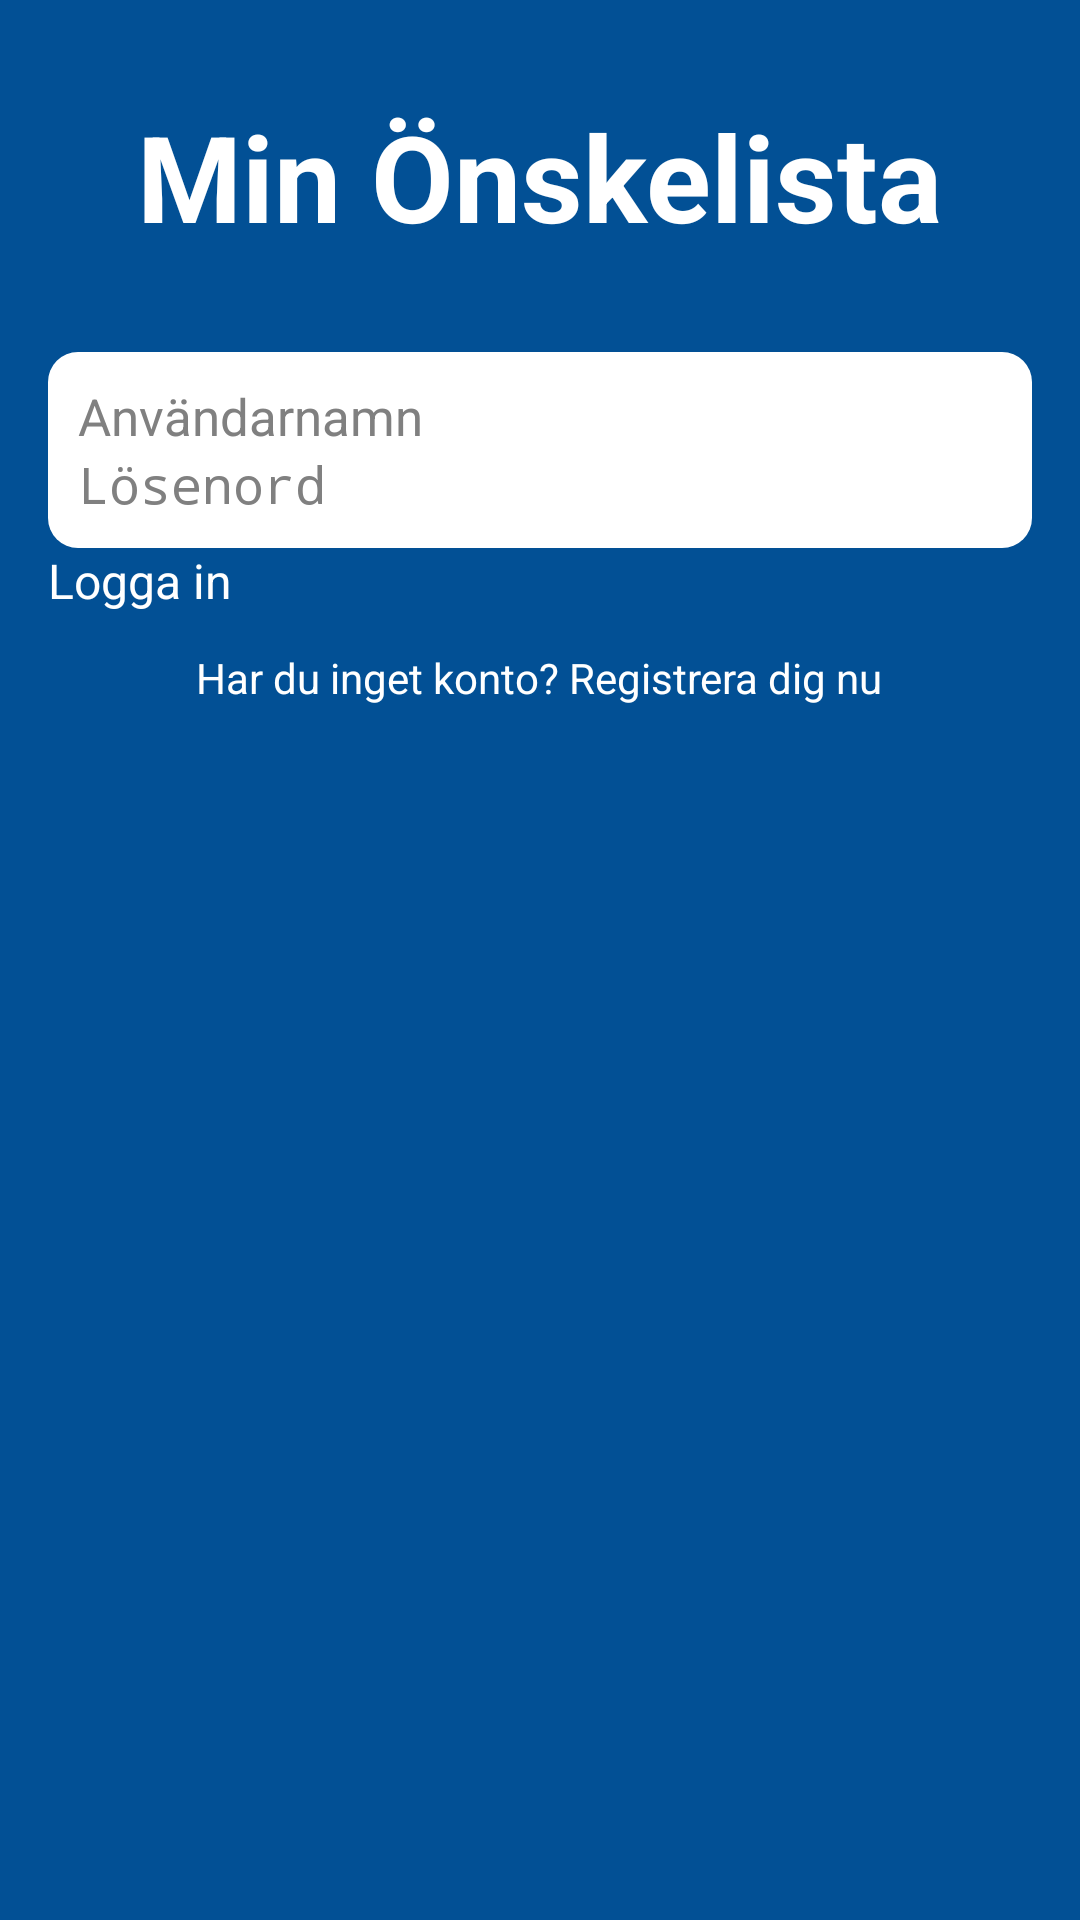

Here is an Android app screen rendered from its layout file. Give the layout XML and the strings, colors and styles it references.
<!-- AndroidManifest.xml: application theme Theme.Mywishlist -->
<!-- res/layout/activity_login.xml -->
<RelativeLayout xmlns:android="http://schemas.android.com/apk/res/android"
    xmlns:tools="http://schemas.android.com/tools"
    android:layout_width="match_parent"
    android:layout_height="match_parent"
    tools:context="se.kfreiholtz.mywishlist.userinterfaces.LoginActivity"
    style="@style/Background">


    <TextView
        android:id="@+id/title"
        style="@style/Title"/>

    <LinearLayout
        android:id="@+id/editTextLayout"
        android:background="@drawable/layout_corners"
        style="@style/FieldContainer">


        <EditText
            android:id="@+id/usernameField"
            android:hint="@string/username_hint"
            android:inputType="textCapSentences"
            style="@style/EditText" />
        <requestFocus />

        <EditText
            android:id="@+id/passwordField"
            android:hint="@string/password_hint"
            android:inputType="textPassword"
            style="@style/EditText"/>
    </LinearLayout>

    <Button
        android:id="@+id/loginButton"
        android:text="@string/login_button_label"
        style="@style/Button" />

    <TextView
        android:layout_width="wrap_content"
        android:layout_height="wrap_content"
        android:text="@string/register_now"
        android:id="@+id/signUpTextButton"
        android:layout_below="@+id/loginButton"
        android:layout_centerHorizontal="true"
        android:layout_marginTop="12dp"
        android:textColor="@android:color/white"/>




</RelativeLayout>
<!-- resources referenced by this layout -->
<resources>
  <!-- drawable layout_corners (drawable) -->
  <?xml version="1.0" encoding="UTF-8"?>
  <shape xmlns:android="http://schemas.android.com/apk/res/android"
      android:layout_height="match_parent" android:layout_width="match_parent">
      <solid android:color="#FFFFFF"/>
      <corners android:radius="10dip"/>
      <padding android:left="0dip" android:top="0dip" android:right="0dip" android:bottom="0dip" />
  </shape>
  <string name="login_button_label">Logga in</string>
  <string name="password_hint">Lösenord</string>
  <string name="register_now">Har du inget konto? Registrera dig nu</string>
  <string name="username_hint">Användarnamn</string>
  <style name="Background">
          <item name="android:background">@color/wish_list_blue</item>
      </style>
  <style name="EditText">
          <item name="android:layout_width">match_parent</item>
          <item name="android:layout_height">wrap_content</item>
          <item name="android:textSize">17sp</item>
          <item name="android:textColor">@android:color/black</item>
          <item name="android:ems">10</item>
      </style>
  <color name="wish_list_blue">#025095</color>
  <dimen name="activity_horizontal_margin">16dp</dimen>
  <dimen name="universal_text_margin">32dp</dimen>
  <dimen name="login_padding">10dp</dimen>
  <string name="app_name">Min Önskelista</string>
  <style name="PopupMenu.Mywishlist" parent="@android:style/Widget.Holo.Light.ListPopupWindow">
          <item name="android:popupBackground">@drawable/menu_dropdown_panel_mywishlist</item>
      </style>
  <style name="DropDownListView.Mywishlist" parent="@android:style/Widget.Holo.Light.ListView.DropDown">
          <item name="android:listSelector">@drawable/selectable_background_mywishlist</item>
      </style>
  <style name="ActionBarTabStyle.Mywishlist" parent="@android:style/Widget.Holo.Light.ActionBar.TabView">
          <item name="android:background">@drawable/tab_indicator_ab_mywishlist</item>
      </style>
  <style name="DropDownNav.Mywishlist" parent="@android:style/Widget.Holo.Light.Spinner">
          <item name="android:background">@drawable/spinner_background_ab_mywishlist</item>
          <item name="android:popupBackground">@drawable/menu_dropdown_panel_mywishlist</item>
          <item name="android:dropDownSelector">@drawable/selectable_background_mywishlist</item>
      </style>
  <style name="ActionButton.CloseMode.Mywishlist" parent="@android:style/Widget.Holo.Light.ActionButton.CloseMode">
          <item name="android:background">@drawable/btn_cab_done_mywishlist</item>
      </style>
  <style name="Theme.Mywishlist.OverFlow" parent="@android:style/Widget.ActionButton.Overflow">
          <item name="android:src">@drawable/ic_overflow</item>
      </style>
  <style name="ProgressBar.Mywishlist" parent="@android:style/Widget.Holo.Light.ProgressBar.Horizontal">
          <item name="android:progressDrawable">@drawable/progress_horizontal_mywishlist</item>
      </style>
  <style name="Theme.Mywishlist.ActionBar.TitleTextStyle" parent="@android:style/TextAppearance.Holo.Widget.ActionBar.Title">
          <item name="android:textColor">@color/wish_list_blue</item>
      </style>
  <!-- drawable btn_cab_done_mywishlist (drawable) -->
  <?xml version="1.0" encoding="utf-8"?>
  <selector xmlns:android="http://schemas.android.com/apk/res/android">
      <item android:state_pressed="true"
          android:drawable="@drawable/btn_cab_done_pressed_mywishlist" />
      <item android:state_focused="true" android:state_enabled="true"
          android:drawable="@drawable/btn_cab_done_focused_mywishlist" />
      <item android:state_enabled="true"
          android:drawable="@drawable/btn_cab_done_default_mywishlist" />
  </selector>
</resources>
